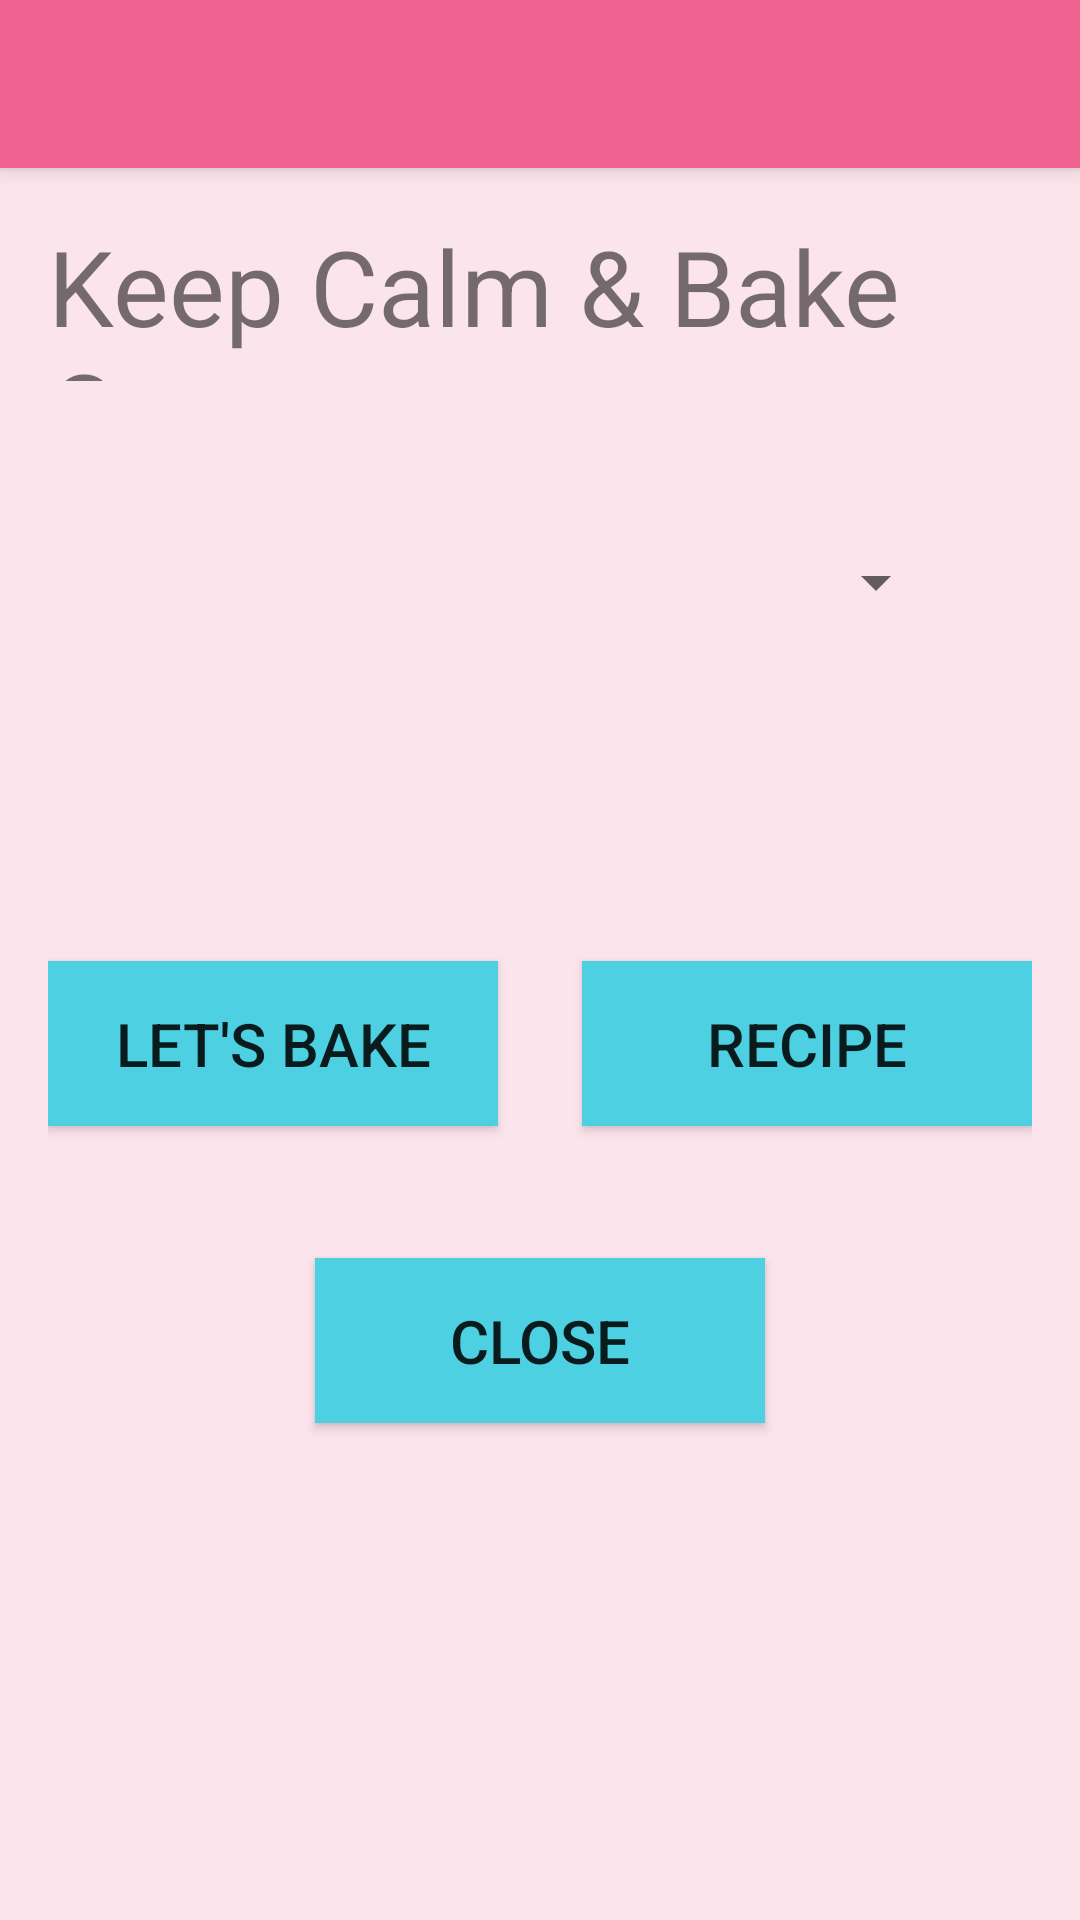

Write the Android layout XML for this screen, with the resource values it uses.
<!-- AndroidManifest.xml: activity theme AppTheme.NoActionBar -->
<!-- res/layout/activity_main.xml -->
<?xml version="1.0" encoding="utf-8"?>
<android.support.design.widget.CoordinatorLayout xmlns:android="http://schemas.android.com/apk/res/android"
    xmlns:app="http://schemas.android.com/apk/res-auto"
    xmlns:tools="http://schemas.android.com/tools"
    android:layout_width="match_parent"
    android:layout_height="match_parent"
    android:fitsSystemWindows="true"
    tools:context="com.example.clarachen.mealplan.MainActivity">

    <android.support.design.widget.AppBarLayout
        android:layout_width="match_parent"
        android:layout_height="wrap_content"
        android:theme="@style/AppTheme.AppBarOverlay">

        <android.support.v7.widget.Toolbar
            android:id="@+id/toolbar"
            android:layout_width="match_parent"
            android:layout_height="?attr/actionBarSize"
            android:background="@color/md_hotPink"
            app:popupTheme="@style/AppTheme.PopupOverlay" />

    </android.support.design.widget.AppBarLayout>

    <include layout="@layout/content_main" />



</android.support.design.widget.CoordinatorLayout>
<!-- res/layout/content_main.xml (included above) -->
<?xml version="1.0" encoding="utf-8"?>
<RelativeLayout xmlns:android="http://schemas.android.com/apk/res/android"
    xmlns:app="http://schemas.android.com/apk/res-auto"
    xmlns:tools="http://schemas.android.com/tools"
    android:layout_width="match_parent"
    android:layout_height="match_parent"
    android:paddingBottom="@dimen/activity_vertical_margin"
    android:paddingLeft="@dimen/activity_horizontal_margin"
    android:paddingRight="@dimen/activity_horizontal_margin"
    android:paddingTop="@dimen/activity_vertical_margin"
    android:background="@color/md_pink"
    app:layout_behavior="@string/appbar_scrolling_view_behavior"
    tools:context="com.example.clarachen.mealplan.MainActivity"
    tools:showIn="@layout/activity_main">

    <TextView
        android:layout_width="wrap_content"
        android:layout_height="@dimen/title_box_height"
        android:text="@string/activity_title"
        android:textSize="@dimen/title_txtsize"
        android:layout_centerHorizontal="true"
        android:id="@+id/activity_title_txt" />

    <Spinner
        android:layout_width="@dimen/baking_list_width"
        android:layout_height="@dimen/baking_list_height"
        android:id="@+id/bake_spinner"
        android:prompt="@string/baking_items"
        android:spinnerMode="dropdown"
        android:layout_below="@+id/activity_title_txt"
        android:layout_alignLeft="@+id/activity_title_txt"
        android:layout_alignStart="@+id/activity_title_txt"
        android:layout_marginTop="42dp"
        android:visibility="visible"
        android:popupBackground="@color/md_pink200"/>

    <Button
        android:layout_width="@dimen/btn_width"
        android:layout_height="@dimen/btn_height"
        android:text="Let's Bake"
        android:id="@+id/bake"
        android:onClick="startBakingTimer"
        android:layout_centerVertical="true"
        android:layout_alignLeft="@+id/bake_spinner"
        android:layout_alignStart="@+id/bake_spinner"
        android:textSize="@dimen/btn_txtsize"
        android:background="@color/md_cyan"/>

    <Button
        android:layout_width="@dimen/btn_width"
        android:layout_height="@dimen/btn_height"
        android:text="Recipe"
        android:id="@+id/recipe"
        android:onClick="checkRecipe"
        android:textSize="@dimen/btn_txtsize"
        android:background="@color/md_cyan"
        android:layout_alignTop="@+id/bake"
        android:layout_alignRight="@+id/activity_title_txt"
        android:layout_alignEnd="@+id/activity_title_txt" />

    <Button
        android:layout_width="@dimen/btn_width"
        android:layout_height="@dimen/btn_height"
        android:text="Close"
        android:id="@+id/close"
        android:onClick="closeApp"
        android:layout_below="@+id/recipe"
        android:layout_centerHorizontal="true"
        android:layout_marginTop="44dp"
        android:textSize="@dimen/btn_txtsize"
        android:background="@color/md_cyan"/>


</RelativeLayout>
<!-- resources referenced by this layout -->
<resources>
  <color name="md_cyan">#4DD0E1</color>
  <color name="md_hotPink">#F06292</color>
  <color name="md_pink">#FCE4EC</color>
  <color name="md_pink200">#F48FB1</color>
  <dimen name="activity_horizontal_margin">16dp</dimen>
  <dimen name="activity_vertical_margin">16dp</dimen>
  <dimen name="baking_list_height">50dp</dimen>
  <dimen name="baking_list_width">300dp</dimen>
  <dimen name="btn_height">55dp</dimen>
  <dimen name="btn_txtsize">20dp</dimen>
  <dimen name="btn_width">150dp</dimen>
  <dimen name="title_box_height">55dp</dimen>
  <dimen name="title_txtsize">35dp</dimen>
  <string name="activity_title">Keep Calm &amp; Bake On</string>
  <string name="baking_items">Baking List</string>
  <style name="AppTheme.AppBarOverlay" parent="ThemeOverlay.AppCompat.Dark.ActionBar" />
  <style name="AppTheme.PopupOverlay" parent="ThemeOverlay.AppCompat.Light" />
  <style name="AppTheme.NoActionBar">
          <item name="windowActionBar">false</item>
          <item name="windowNoTitle">true</item>
      </style>
</resources>
